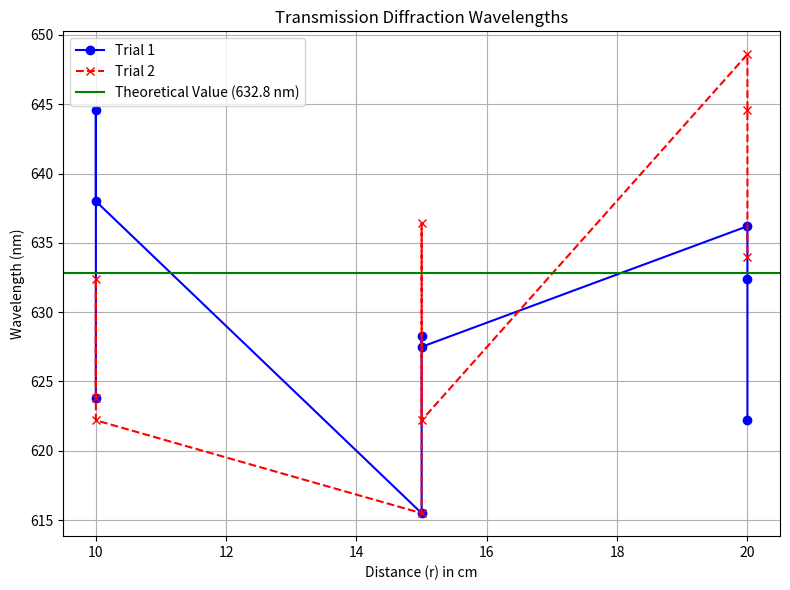

Write Python code to recreate this figure.
import matplotlib.pyplot as plt
import numpy as np

# Data for Transmission Wavelengths
wavelength_1_transmission = [623.8, 644.6, 638.0, 615.5, 628.3, 627.5, 636.2, 632.4, 622.2]
wavelength_2_transmission = [623.8, 632.4, 622.2, 615.5, 636.4, 622.2, 648.6, 644.6, 634.0]

# Corresponding Distance (r) for each data point
r_transmission = [10, 10, 10, 15, 15, 15, 20, 20, 20]  # Distances for each trial (in cm)

# Theoretical wavelength of He-Ne laser (constant value)
theoretical_wavelength = 632.8

# Create the plot for Transmission
plt.figure(figsize=(8, 6))

# Plot Trial 1 and Trial 2 wavelengths for transmission
plt.plot(r_transmission, wavelength_1_transmission, label='Trial 1', marker='o', linestyle='-', color='b')
plt.plot(r_transmission, wavelength_2_transmission, label='Trial 2', marker='x', linestyle='--', color='r')

# Plot the theoretical wavelength (horizontal line)
plt.axhline(theoretical_wavelength, color='g', linestyle='-', label='Theoretical Value (632.8 nm)')

# Adding titles and labels
plt.title('Transmission Diffraction Wavelengths')
plt.xlabel('Distance (r) in cm')
plt.ylabel('Wavelength (nm)')

# Display the legend
plt.legend()

# Enable grid for better visualization
plt.grid(True)

# Show the plot
plt.tight_layout()
plt.show()
